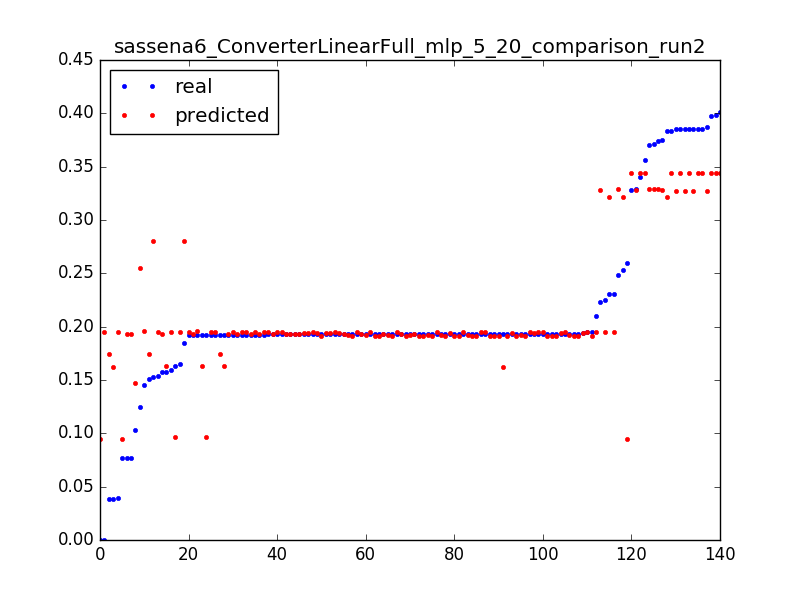

Data behind this chart, as committed beside it:
0.1506656543730017, 0.174325223787, 0.0031847133757961785
0.1924, 0.1743, 0.006369
0.03846, 0.1742, 0.009554
1.0693242939786348e-06, 0.09509, 0.003185
0.2593, 0.09506, 0.006369
0.07672, 0.09504, 0.009554
1.0693242939786348e-06, 0.195, 0.003185
0.03971, 0.195, 0.006369
0.2101, 0.195, 0.009554
0.1923, 0.195, 0.01274
0.1927, 0.195, 0.01592
0.1926, 0.1951, 0.01911
0.1929, 0.1951, 0.02229
0.1927, 0.1951, 0.02548
0.1927, 0.1951, 0.02866
0.1927, 0.1951, 0.03185
0.1927, 0.1951, 0.03503
0.1927, 0.1951, 0.03822
0.1927, 0.1952, 0.0414
0.1593, 0.1952, 0.04459
0.2252, 0.1952, 0.04777
0.1928, 0.1952, 0.05096
0.1542, 0.1952, 0.05414
0.2307, 0.1952, 0.05732
0.1927, 0.1953, 0.06051
0.1949, 0.1953, 0.06369
0.1927, 0.1953, 0.06688
0.1918, 0.1953, 0.07006
0.1927, 0.1953, 0.07325
0.1576, 0.193, 0.003185
0.1919, 0.193, 0.006369
0.1925, 0.1929, 0.009554
0.1926, 0.1929, 0.01274
0.1926, 0.1929, 0.01592
0.1927, 0.1928, 0.01911
0.1927, 0.1928, 0.02229
0.1927, 0.1928, 0.02548
0.1927, 0.1928, 0.02866
0.1927, 0.1927, 0.03185
0.07708, 0.1927, 0.03503
0.1247, 0.2553, 0.003185
0.1029, 0.1469, 0.003185
0.3289, 0.3278, 0.003185
0.3869, 0.3277, 0.006369
0.3849, 0.3275, 0.009554
0.3852, 0.3274, 0.01274
0.3853, 0.3273, 0.01592
0.2534, 0.3218, 0.003185
0.3833, 0.3217, 0.006369
0.2307, 0.3216, 0.009554
0.1578, 0.1634, 0.003185
0.192, 0.163, 0.006369
0.1924, 0.1627, 0.009554
0.1928, 0.1623, 0.01274
0.03852, 0.162, 0.01592
0.1629, 0.09627, 0.003185
0.192, 0.09632, 0.006369
0.1452, 0.196, 0.003185
0.1919, 0.1955, 0.006369
0.1925, 0.195, 0.009554
0.1931, 0.1945, 0.01274
... 80 more rows
